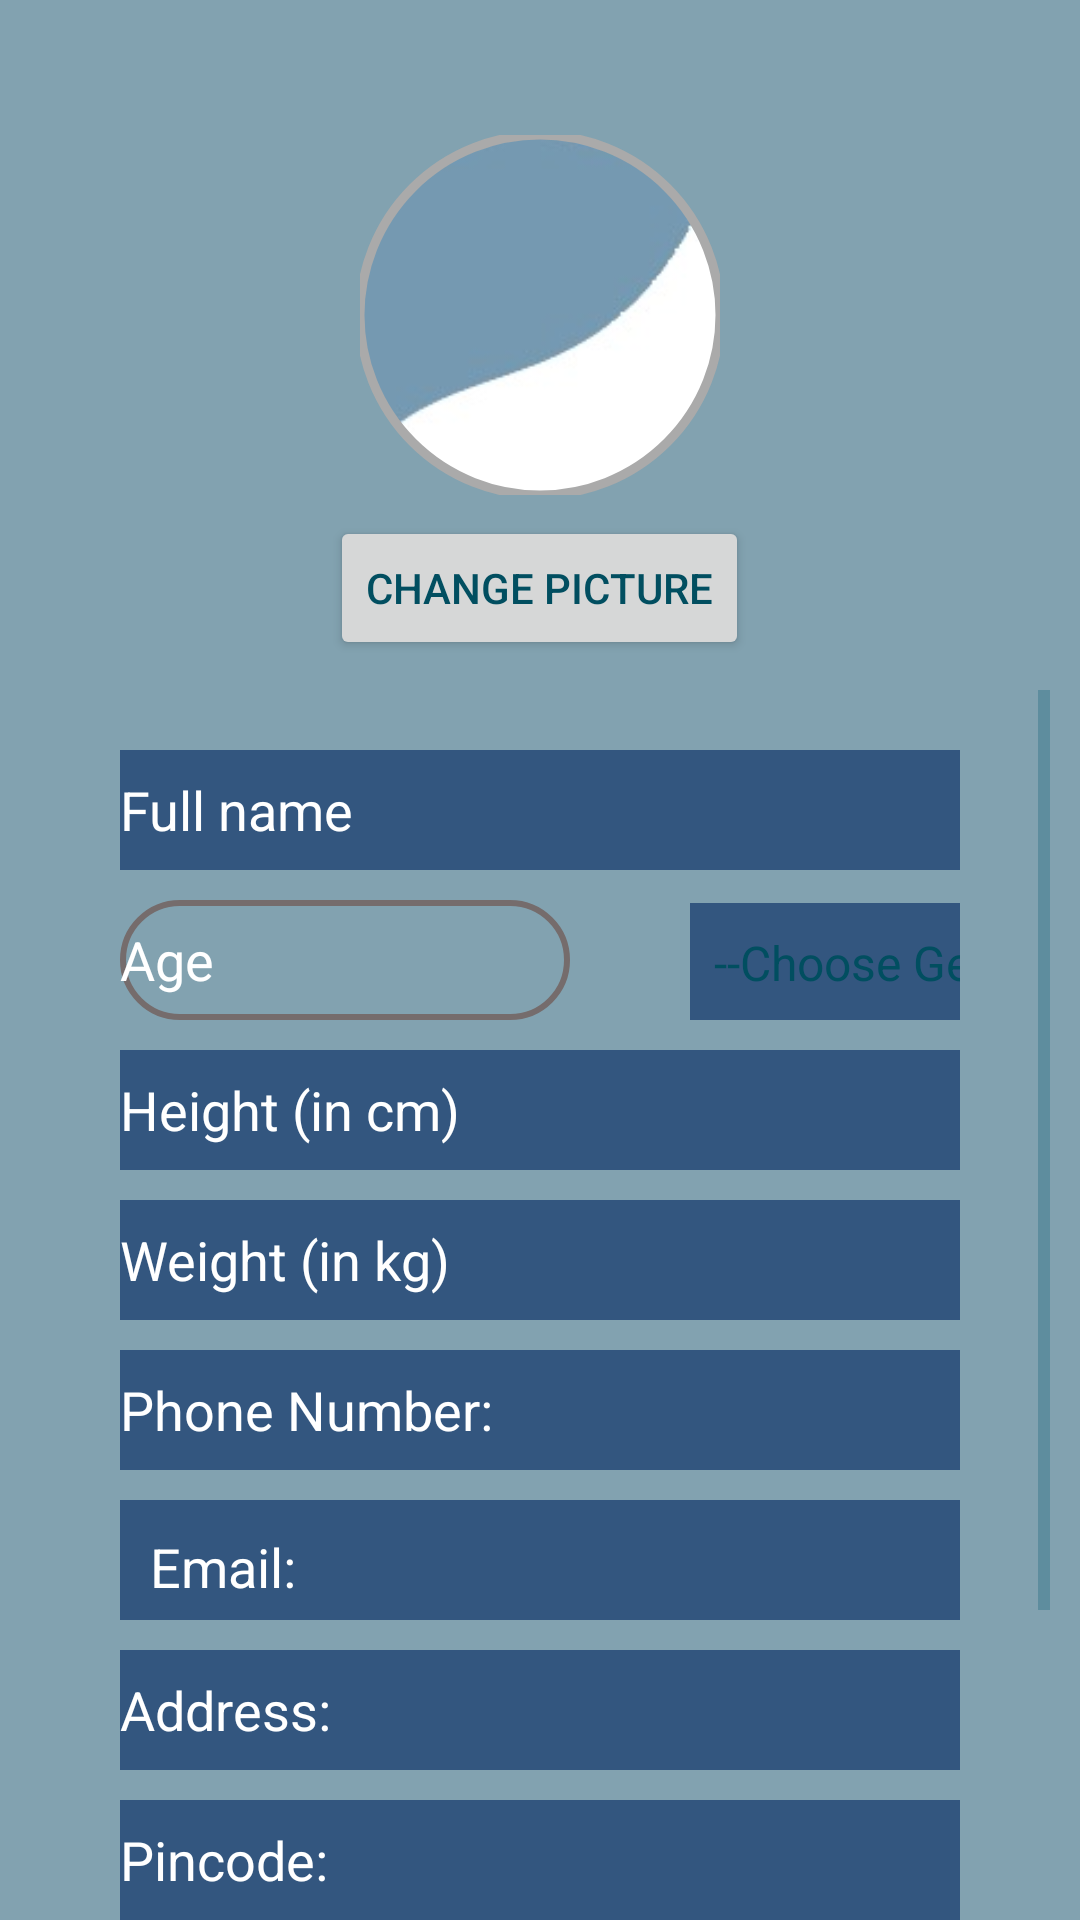

The Android layout XML behind this screen, and the referenced resources:
<!-- AndroidManifest.xml: application theme CustomMaterialTheme -->
<!-- res/layout/fragment_profile.xml -->
<?xml version="1.0" encoding="utf-8"?>
<RelativeLayout xmlns:android="http://schemas.android.com/apk/res/android"
    xmlns:app="http://schemas.android.com/apk/res-auto"
    xmlns:tools="http://schemas.android.com/tools"
    android:layout_width="match_parent"
    android:layout_height="match_parent"
    android:background="#82A2B0"
    android:orientation="vertical">


    <com.google.android.material.imageview.ShapeableImageView
        android:id="@+id/shapableImageViewreport"
        android:layout_width="120dp"
        android:layout_height="120dp"
        android:src="@drawable/ellipse"
        android:scaleType="centerCrop"
        app:strokeWidth="3dp"
        app:strokeColor="@android:color/darker_gray"
        app:shapeAppearanceOverlay="@style/circleImageView"
        android:layout_centerHorizontal="true"
        android:layout_marginTop="45dp"
        android:visibility="visible"/>
    <Button
        android:id="@+id/changePictureButton"
        android:layout_width="wrap_content"
        android:layout_height="wrap_content"
        android:text="Change Picture"
        android:layout_below="@id/shapableImageViewreport"
        android:layout_centerHorizontal="true"
        android:layout_marginTop="7dp"/>


    <FrameLayout
        android:id="@+id/fragment_container"
        android:layout_width="match_parent"
        android:layout_height="wrap_content"
        android:layout_below="@id/changePictureButton"
        android:layout_marginTop="10dp"
        android:layout_marginStart="10dp"
        android:layout_marginEnd="10dp"

        >
        <ScrollView
            android:layout_width="match_parent"
            android:layout_height="match_parent">
        <LinearLayout
            android:layout_width="match_parent"
            android:layout_height="40dp"
            android:orientation="vertical"
            android:paddingStart="30dp"
            android:paddingTop="20dp"
            android:paddingEnd="30dp"
            android:paddingBottom="20dp">
        <EditText
            android:id="@+id/editName"
            android:layout_width="match_parent"
            android:layout_height="40dp"
            android:background="#33567F"
            android:hint="Full name"
            android:inputType="text"
            android:textColor="#FFFFFF"
            android:textColorHint="@color/white"/>
        <LinearLayout
            android:layout_width="match_parent"
            android:layout_height="match_parent"
            android:orientation="horizontal">


        <EditText
            android:id="@+id/editAge"
            android:layout_width="150dp"
            android:layout_height="40dp"
            android:layout_marginTop="10dp"
            android:background="@drawable/edittext_background"
            android:hint="Age"
            android:inputType="number"
            android:textColor="#FFFFFF"
            android:textColorHint="@color/white"
            />

        <Spinner
            android:id="@+id/genderSpinner"
            android:layout_width="150dp"
            android:layout_height="40dp"
            android:layout_marginTop="10dp"
            android:layout_marginLeft="40dp"
            android:background="#33567F"
            android:entries="@array/agender_options"
            android:autofillHints="Choose gender"
            android:popupBackground="#82A2B0"
            android:textColorHint="@color/white"/>
        </LinearLayout>

        <EditText
            android:id="@+id/editHeight"
            android:layout_width="match_parent"
            android:layout_height="40dp"
            android:layout_marginTop="10dp"
            android:background="#33567F"
            android:hint="Height (in cm)"
            android:inputType="number"
            android:textColor="#FFFFFF"
            android:textColorHint="@color/white"/>

        <EditText
            android:id="@+id/editWeight"
            android:layout_width="match_parent"
            android:layout_height="40dp"
            android:layout_marginTop="10dp"
            android:background="#33567F"
            android:hint="Weight (in kg)"
            android:inputType="number"
            android:textColor="#FFFFFF"
            android:textColorHint="@color/white"/>

        <EditText
            android:id="@+id/editPhone"
            android:layout_width="match_parent"
            android:layout_height="40dp"
            android:layout_marginTop="10dp"
            android:background="#33567F"
            android:hint="Phone Number:"
            android:inputType="number"
            android:textColor="#FFFFFF"
            android:textSize="18sp"
            android:textColorHint="@color/white"
            />

        <TextView
            android:id="@+id/editEmail"
            android:layout_width="match_parent"
            android:layout_height="40dp"
            android:layout_marginTop="10dp"
            android:background="#33567F"
            android:text="Email:"
            android:textColor="#FFFFFF"
            android:textSize="18sp"
            android:padding="10dp" />

        <EditText
            android:id="@+id/editAddress"
            android:layout_width="match_parent"
            android:layout_height="40dp"
            android:layout_marginTop="10dp"
            android:background="#33567F"
            android:hint="Address:"
            android:inputType="text"
            android:textColorHint="@color/white"
            android:textColor="#FFFFFF" />

        <EditText
            android:id="@+id/editPincode"
            android:layout_width="match_parent"
            android:layout_height="40dp"
            android:layout_marginTop="10dp"
            android:background="#33567F"
            android:hint="Pincode:"
            android:inputType="number"
            android:textColorHint="@color/white"
            android:textColor="#FFFFFF" />

        <EditText
            android:id="@+id/editOccupation"
            android:layout_width="match_parent"
            android:layout_height="40dp"
            android:layout_marginTop="10dp"
            android:background="#33567F"
            android:hint="Occupation:"
            android:inputType="text"
            android:textColorHint="@color/white"
            android:textColor="#FFFFFF" />
        <LinearLayout
                android:layout_width="match_parent"
                android:layout_height="match_parent"
                android:orientation="horizontal">
        <Button
            android:id="@+id/updateButton"
            android:layout_width="80dp"
            android:layout_height="wrap_content"
            android:layout_marginTop="20dp"
            android:background="#fff"
            android:text="Update"
            android:textColor="#33567F" />

        <Button
            android:id="@+id/logoutButton"
            android:layout_width="80dp"
            android:layout_height="wrap_content"
            android:layout_marginTop="20dp"
            android:layout_marginLeft="100dp"
            android:background="#fff"
            android:text="Logout"
            android:textColor="#33567F" />
        </LinearLayout>
        </LinearLayout>
        </ScrollView>
    </FrameLayout>

</RelativeLayout>
<!-- resources referenced by this layout -->
<resources>
  <string-array name="agender_options">
          <item>--Choose Gender--</item>
          <item>Male</item>
          <item>Female</item>
      </string-array>
  <color name="white">#FFFFFFFF</color>
  <!-- drawable edittext_background (drawable) -->
  <?xml version="1.0" encoding="utf-8"?>
  <shape xmlns:android="http://schemas.android.com/apk/res/android"
      android:shape="rectangle"
      >
      <stroke
          android:width="2dp"
          android:color="#756c6c"
          />
      <corners android:radius="30dp" />
  </shape>
  <!-- drawable ellipse: jpg bitmap (drawable, 2887 bytes) -->
  <style name="circleImageView" parent="">
          <item name="cornerFamily">rounded</item>
          <item name="cornerSize">50%</item>
      </style>
  <style name="CustomMaterialTheme" parent="Theme.MaterialComponents.Light.NoActionBar">
          
          <item name="colorPrimary">@color/primary_200</item>
          <item name="colorPrimaryVariant">@color/primary_300</item>
  
          
          <item name="colorAccent">@color/accent_200</item>
  
          
          <item name="android:textColorPrimary">@color/text_100</item>
          <item name="android:textColorSecondary">@color/text_200</item>
  
          
          <item name="android:windowBackground">@color/bg_100</item>
      </style>
  <color name="primary_200">#55ccc9</color>
  <color name="primary_300">#c1ffff</color>
  <color name="accent_200">#ffbfab</color>
  <color name="text_100">#014e60</color>
  <color name="text_200">#3f7a8d</color>
  <color name="bg_100">#fbfbfb</color>
</resources>
